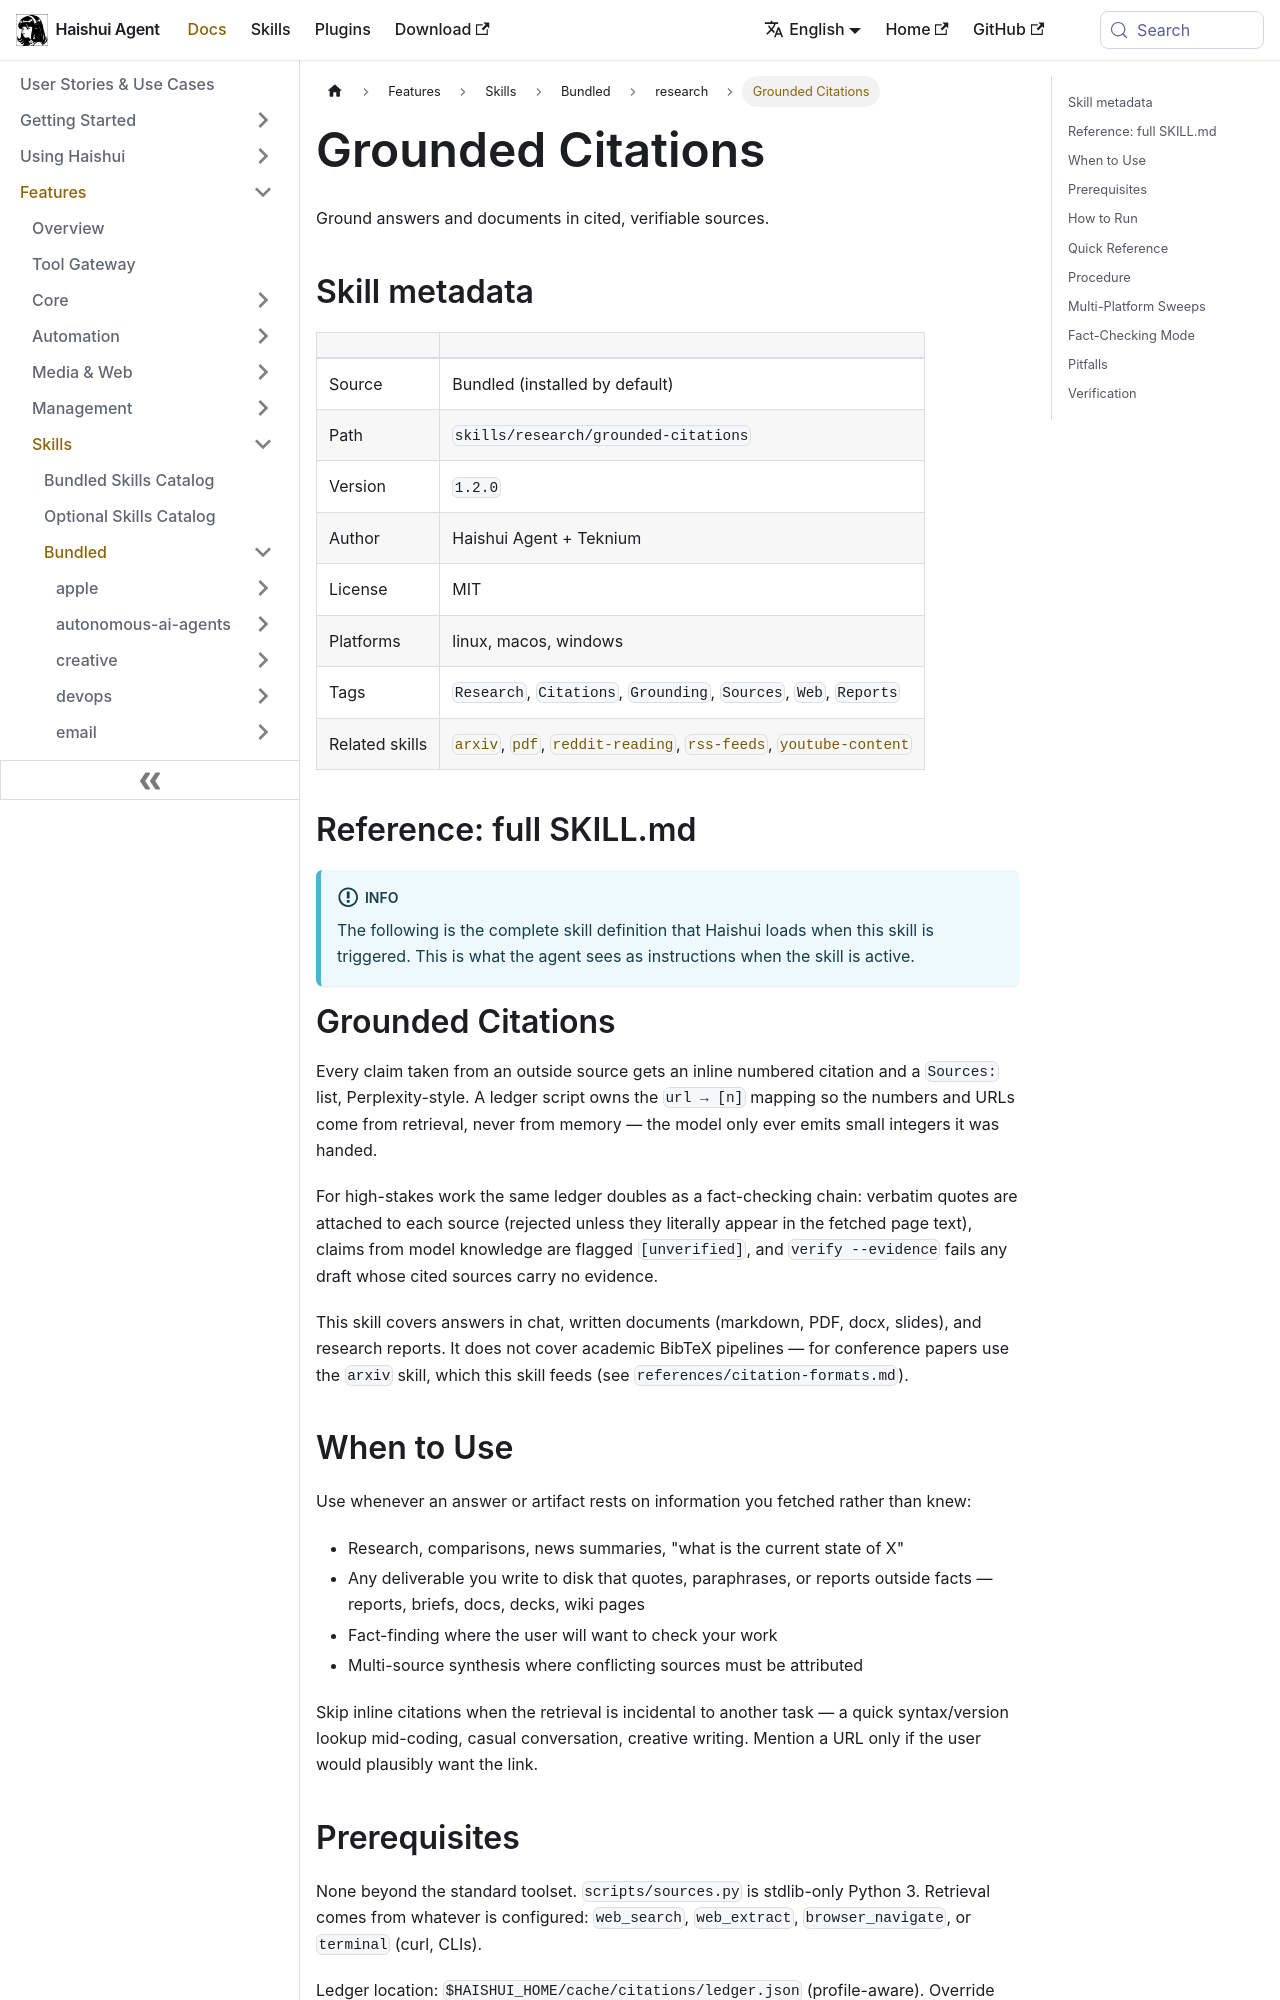

repository: aiqinghaiwork163/haishui-agent · page: docs/user-guide/skills/bundled/research/research-grounded-citations/index.html · generator: docusaurus

---
title: "Grounded Citations — Ground answers and documents in cited, verifiable sources"
sidebar_label: "Grounded Citations"
description: "Ground answers and documents in cited, verifiable sources"
---

{/* This page is auto-generated from the skill's SKILL.md by website/scripts/generate-skill-docs.py. Edit the source SKILL.md, not this page. */}

# Grounded Citations

Ground answers and documents in cited, verifiable sources.

## Skill metadata

| | |
|---|---|
| Source | Bundled (installed by default) |
| Path | `skills/research/grounded-citations` |
| Version | `1.2.0` |
| Author | Haishui Agent + Teknium |
| License | MIT |
| Platforms | linux, macos, windows |
| Tags | `Research`, `Citations`, `Grounding`, `Sources`, `Web`, `Reports` |
| Related skills | [`arxiv`](../../bundled/research/research-arxiv.md), [`pdf`](../../bundled/productivity/productivity-pdf.md), [`reddit-reading`](../../optional/social-media/social-media-reddit-reading.md), [`rss-feeds`](../../optional/research/research-rss-feeds.md), [`youtube-content`](../../bundled/media/media-youtube-content.md) |

## Reference: full SKILL.md

:::info
The following is the complete skill definition that Haishui loads when this skill is triggered. This is what the agent sees as instructions when the skill is active.
:::

# Grounded Citations

Every claim taken from an outside source gets an inline numbered citation and a
`Sources:` list, Perplexity-style. A ledger script owns the `url → [n]` mapping
so the numbers and URLs come from retrieval, never from memory — the model only
ever emits small integers it was handed.

For high-stakes work the same ledger doubles as a fact-checking chain: verbatim
quotes are attached to each source (rejected unless they literally appear in
the fetched page text), claims from model knowledge are flagged `[unverified]`,
and `verify --evidence` fails any draft whose cited sources carry no evidence.

This skill covers answers in chat, written documents (markdown, PDF, docx,
slides), and research reports. It does not cover academic BibTeX pipelines —
for conference papers use the `arxiv` skill, which this skill
feeds (see `references/citation-formats.md`).

## When to Use

Use whenever an answer or artifact rests on information you fetched rather than
knew:

- Research, comparisons, news summaries, "what is the current state of X"
- Any deliverable you write to disk that quotes, paraphrases, or reports
  outside facts — reports, briefs, docs, decks, wiki pages
- Fact-finding where the user will want to check your work
- Multi-source synthesis where conflicting sources must be attributed

Skip inline citations when the retrieval is incidental to another task — a
quick syntax/version lookup mid-coding, casual conversation, creative writing.
Mention a URL only if the user would plausibly want the link.

## Prerequisites

None beyond the standard toolset. `scripts/sources.py` is stdlib-only Python 3.
Retrieval comes from whatever is configured: `web_search`, `web_extract`,
`browser_navigate`, or `terminal` (curl, CLIs).

Ledger location: `$HAISHUI_HOME/cache/citations/ledger.json` (profile-aware).
Override per task with `--ledger <path>` or `HAISHUI_CITATION_LEDGER`.
